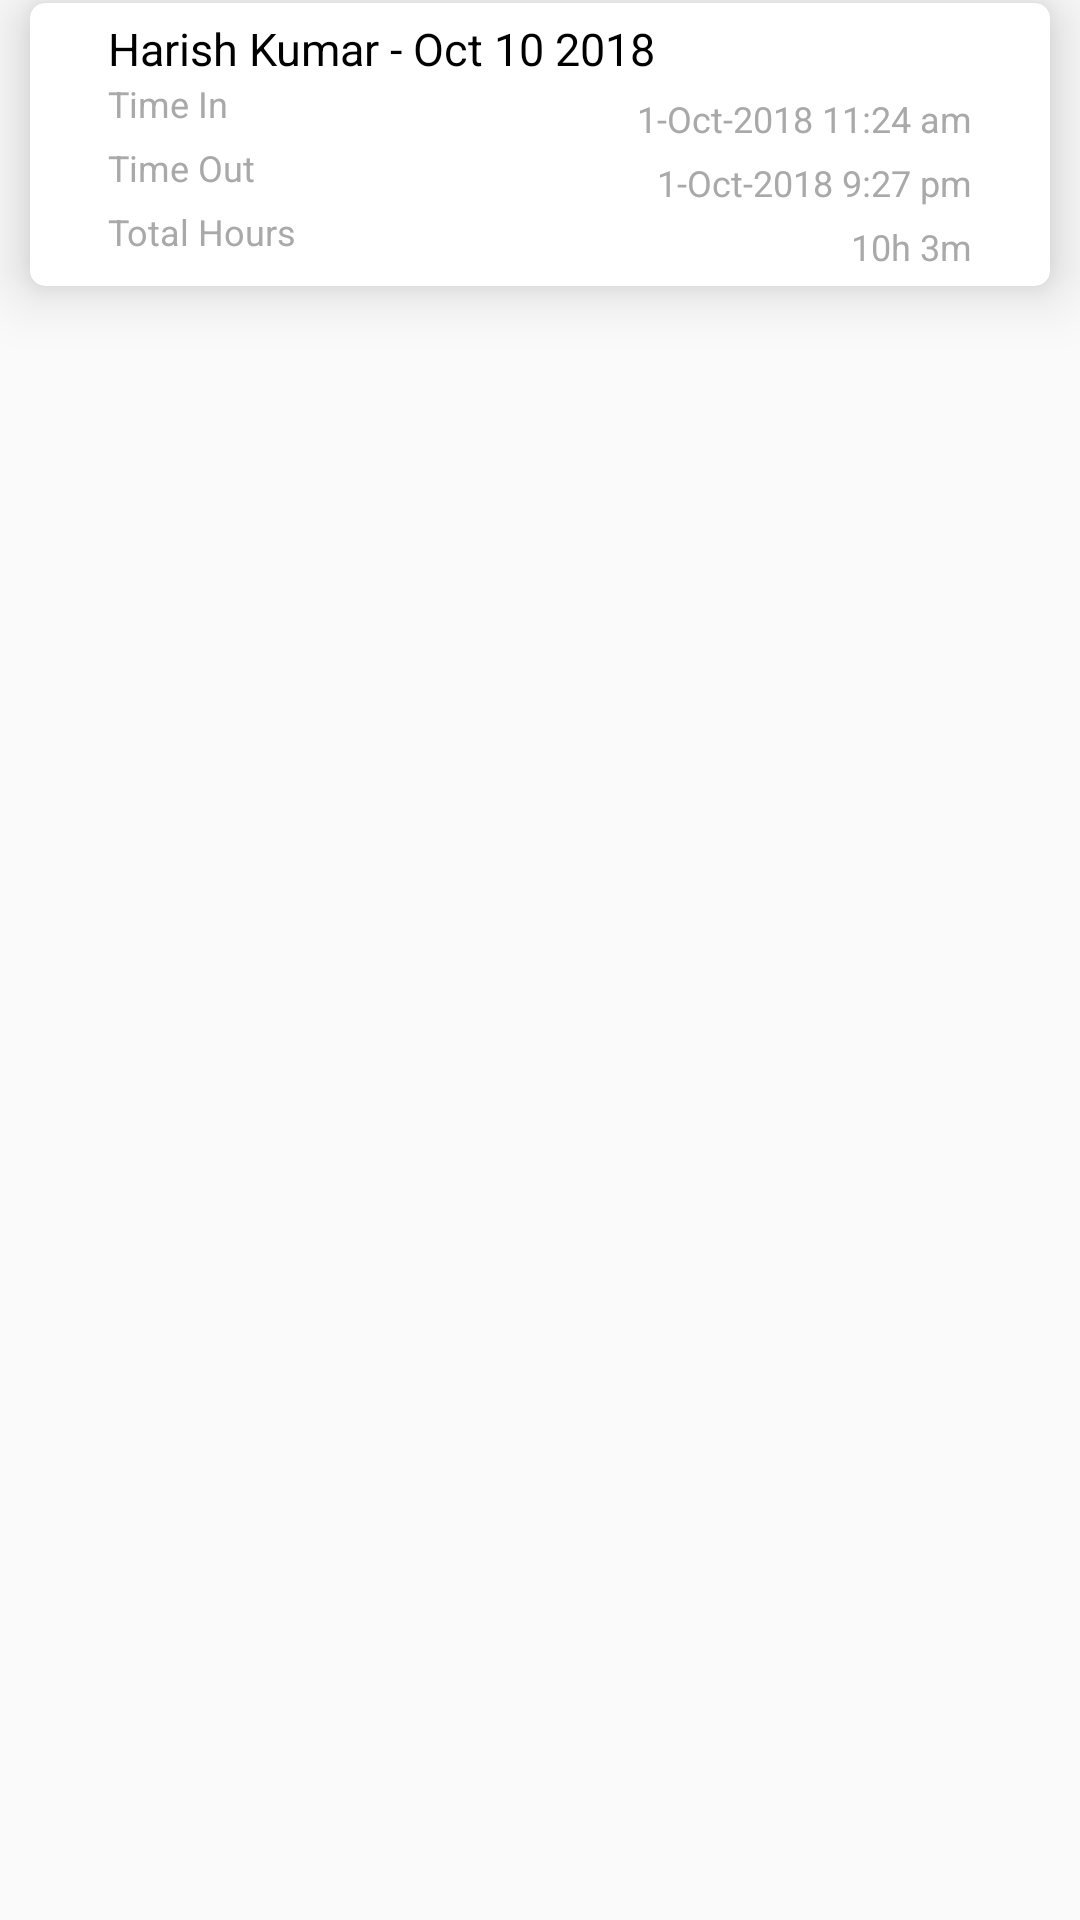

Here is an Android app screen rendered from its layout file. Give the layout XML and the strings, colors and styles it references.
<!-- AndroidManifest.xml: application theme AppThemeNoActionBar -->
<!-- res/layout/attendance_myteam_whole.xml -->
<?xml version="1.0" encoding="utf-8"?>
<LinearLayout xmlns:android="http://schemas.android.com/apk/res/android"
    xmlns:app="http://schemas.android.com/apk/res-auto"
    android:layout_width="match_parent"
    android:layout_height="wrap_content"
    android:orientation="vertical">
            <android.support.v7.widget.CardView
                android:layout_width="match_parent"
                android:layout_height="wrap_content"
                android:layout_marginBottom="5dp"
                android:layout_marginLeft="10dp"
                android:layout_marginRight="10dp"
                android:layout_marginTop="1dp"
                app:cardCornerRadius="5dp"
                app:cardElevation="12dp">

                <RelativeLayout
                    android:layout_width="match_parent"
                    android:layout_height="wrap_content"
                    android:layout_marginLeft="8dp"
                    android:layout_marginRight="8dp"

                    android:background="#ffff"

                    >
                    <LinearLayout
                        android:layout_width="match_parent"
                        android:layout_height="wrap_content"
                        android:layout_marginTop="5dp"
                        android:orientation="vertical"
                        android:layout_marginBottom="5dp">
                        <TextView
                            android:id="@+id/member_name"
                            android:textColor="#000000"
                            android:layout_marginStart="18dp"
                            android:layout_width="match_parent"
                            android:layout_height="wrap_content"
                            android:text="Harish Kumar - Oct 10 2018"
                            android:textSize="15sp" />

                        <RelativeLayout
                            android:layout_width="match_parent"
                            android:layout_height="wrap_content"
                            android:orientation="horizontal">

                            <TextView
                                android:layout_width="wrap_content"
                                android:layout_height="wrap_content"
                                android:layout_marginLeft="18dp"
                                android:layout_alignParentLeft="true"
                                android:textSize="12sp"
                                android:textColor="#A9A9A9"
                                android:text="Time In"/>
                            <TextView
                                android:id="@+id/member_intime"
                                android:textSize="12sp"
                                android:textColor="#A9A9A9"
                                android:gravity="center"
                                android:layout_alignParentRight="true"
                                android:layout_width="wrap_content"
                                android:layout_marginEnd="18dp"
                                android:layout_height="wrap_content"
                                android:layout_marginLeft="50dp"
                                android:layout_marginTop="5dp"
                                android:text="1-Oct-2018 11:24 am"
                                />
                        </RelativeLayout>
                        <RelativeLayout
                            android:layout_width="match_parent"
                            android:layout_height="wrap_content">
                            <TextView
                                android:layout_height="wrap_content"
                                android:textSize="12sp"
                                android:layout_alignParentLeft="true"
                                android:textColor="#A9A9A9"
                                android:layout_marginLeft="18dp"
                                android:layout_width="wrap_content"
                                android:text="Time Out"/>
                            <TextView
                                android:id="@+id/member_outtime"
                                android:textColor="#A9A9A9"                                                                 android:layout_width="wrap_content"
                                android:textSize="12sp"
                                android:layout_alignParentRight="true"
                                android:layout_marginEnd="18dp"
                                android:layout_height="wrap_content"
                                android:layout_marginTop="5dp"
                                android:text="1-Oct-2018 9:27 pm"
                                />
                        </RelativeLayout>

                        <RelativeLayout
                            android:layout_width="match_parent"
                            android:layout_height="wrap_content">
                            <TextView
                                android:layout_height="wrap_content"
                                android:textSize="12sp"
                                android:textColor="#A9A9A9"
                                android:layout_alignParentLeft="true"
                                android:layout_marginLeft="18dp"
                                android:layout_width="wrap_content"
                                android:text="Total Hours"/>
                            <TextView
                                android:id="@+id/member_totaltime"
                                android:textColor="#A9A9A9"                                                                 android:layout_width="wrap_content"
                                android:textSize="12sp"
                                android:layout_alignParentRight="true"
                               android:layout_marginEnd="18dp"
                                android:layout_height="wrap_content"
                                android:layout_marginTop="5dp"
                                android:text="10h 3m"
                                />
                        </RelativeLayout>



                    </LinearLayout>

                </RelativeLayout>

            </android.support.v7.widget.CardView>
</LinearLayout>
<!-- resources referenced by this layout -->
<resources>
  <style name="AppThemeNoActionBar" parent="Theme.AppCompat.Light.NoActionBar">
          
          <item name="colorPrimary">@color/colorPrimary</item>
          <item name="colorPrimaryDark">@color/colorPrimaryDark</item>
          <item name="colorAccent">@color/colorAccent</item>
          <item name="windowActionModeOverlay">true</item>
          <item name="android:actionModeBackground">@android:color/transparent</item>
      </style>
  <color name="colorPrimary">#1976D2</color>
  <color name="colorPrimaryDark">#1565C0</color>
  <color name="colorAccent">#FF4081</color>
</resources>
